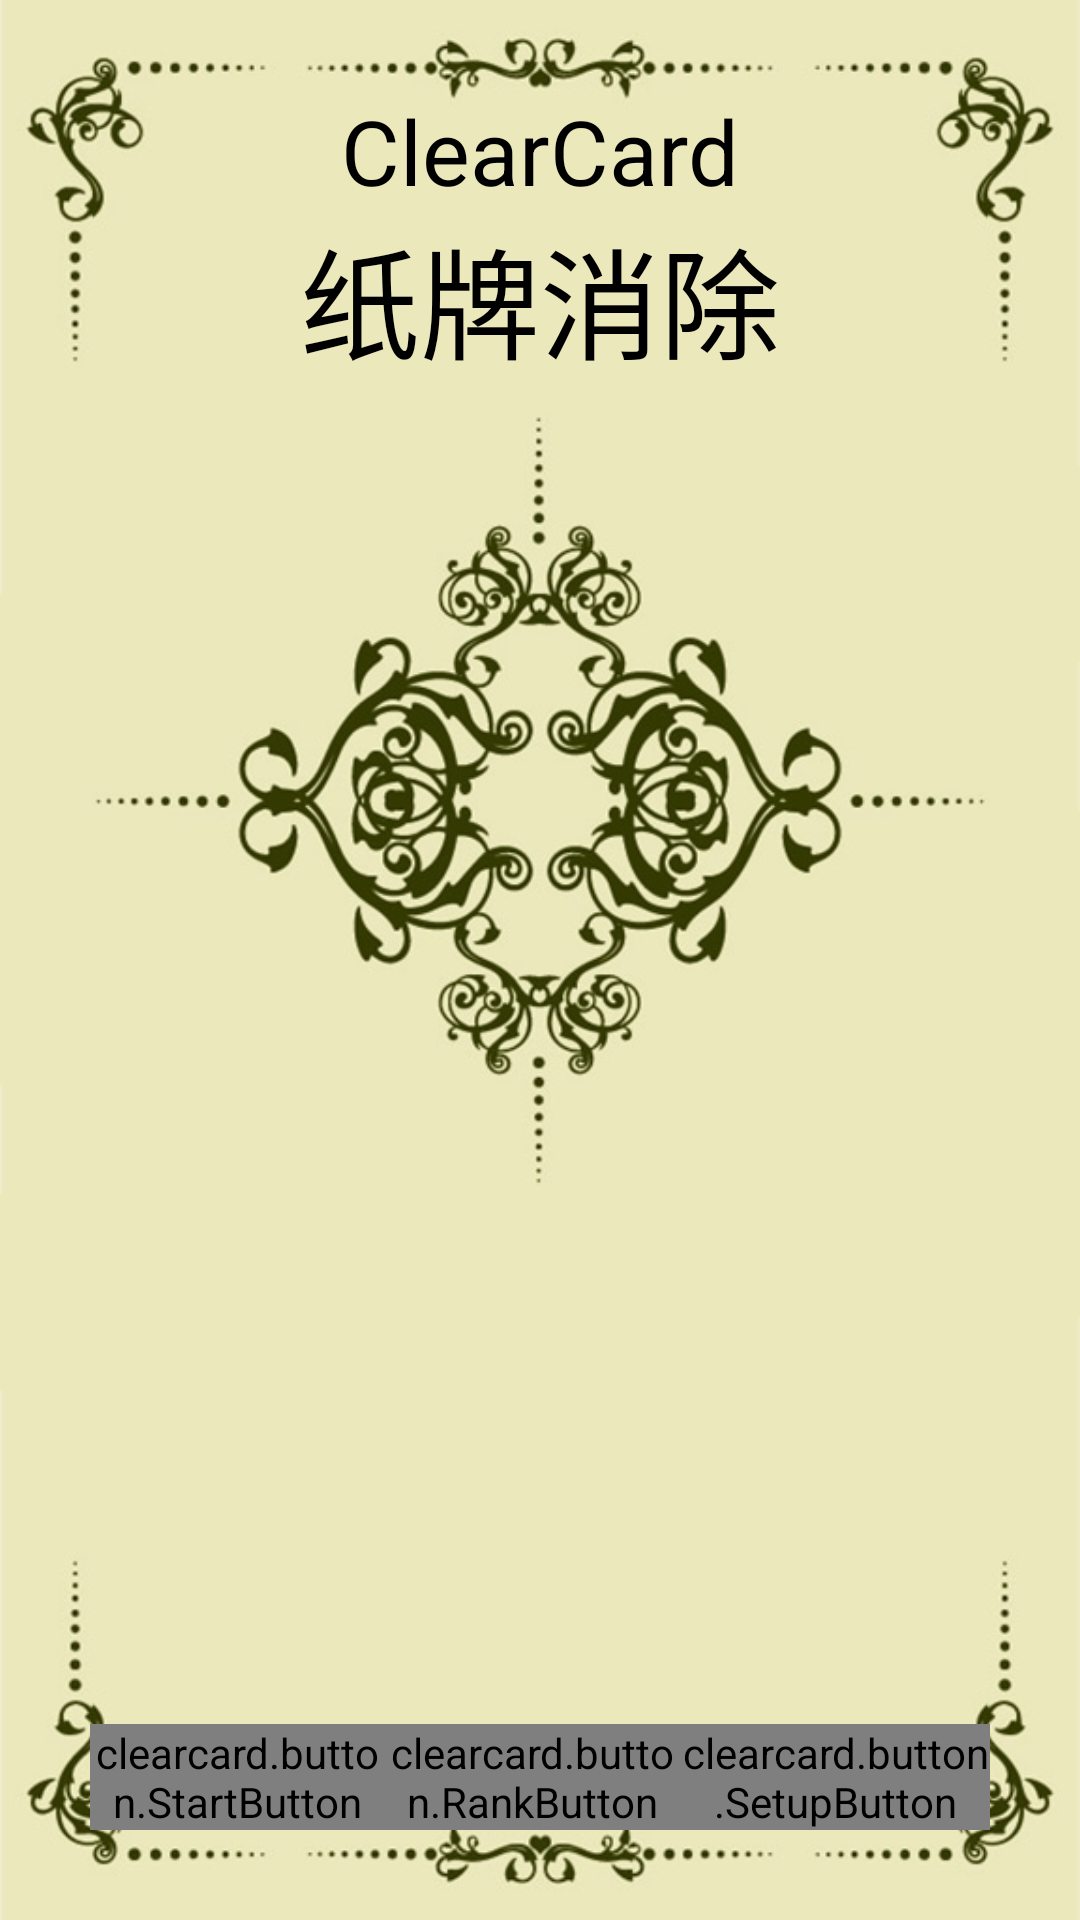

The Android layout XML behind this screen, and the referenced resources:
<!-- AndroidManifest.xml: activity theme android:Theme.Holo.Light.NoActionBar.Fullscreen -->
<!-- res/layout/menu.xml -->
<?xml version="1.0" encoding="utf-8"?>

<LinearLayout xmlns:android="http://schemas.android.com/apk/res/android"
    android:layout_width="match_parent"
    android:layout_height="match_parent"
    android:background="@drawable/background_blank"
    android:orientation="vertical"
    android:padding="@dimen/game_padding" >

    <LinearLayout
        android:layout_width="match_parent"
        android:layout_height="0dp"
        android:layout_weight="1"
        android:orientation="vertical" >

        <TextView
            android:id="@+id/textView_app_eng_name"
            android:layout_width="match_parent"
            android:layout_height="wrap_content"
            android:gravity="center"
            android:text="@string/app_name"
            android:textAppearance="?android:attr/textAppearanceMedium"
            android:textSize="@dimen/title_eng_size" />

        <TextView
            android:id="@+id/TextView_app_chi_name"
            android:layout_width="match_parent"
            android:layout_height="wrap_content"
            android:gravity="center"
            android:text="@string/app_chi_name"
            android:textAppearance="?android:attr/textAppearanceLarge"
            android:textSize="@dimen/title_chi_size" />

        <ImageView
            android:id="@+id/imageLogogoo"
            android:layout_width="wrap_content"
            android:layout_height="wrap_content"
            android:contentDescription="@string/app_name"
            android:src="@drawable/logogoo" />

    </LinearLayout>

    <LinearLayout
        android:layout_width="match_parent"
        android:layout_height="wrap_content"
        android:baselineAligned="false"
        android:orientation="horizontal" >

        <LinearLayout
            android:layout_width="wrap_content"
            android:layout_height="match_parent"
            android:layout_weight="1"
            android:gravity="center"
            android:orientation="vertical" >

            <clearcard.button.StartButton
                android:id="@+id/Button_start"
                android:layout_width="wrap_content"
                android:layout_height="wrap_content" />

        </LinearLayout>

        <LinearLayout
            android:layout_width="wrap_content"
            android:layout_height="match_parent"
            android:layout_weight="1"
            android:gravity="center"
            android:orientation="vertical" >

            <clearcard.button.RankButton
                android:id="@+id/Button_rank"
                android:layout_width="wrap_content"
                android:layout_height="wrap_content" />

        </LinearLayout>

        <LinearLayout
            android:layout_width="wrap_content"
            android:layout_height="match_parent"
            android:layout_weight="1"
            android:gravity="center"
            android:orientation="vertical" >

            <clearcard.button.SetupButton
                android:id="@+id/Button_setup"
                android:layout_width="wrap_content"
                android:layout_height="wrap_content" />

        </LinearLayout>

    </LinearLayout>

</LinearLayout>
<!-- resources referenced by this layout -->
<resources>
  <dimen android:id="@+id/dimen1" android:layout_width="wrap_content" android:layout_height="wrap_content" name="game_padding">30dp</dimen>
  <dimen android:id="@+id/dimen1" android:layout_width="wrap_content" android:layout_height="wrap_content" name="title_chi_size">40dp</dimen>
  <dimen android:id="@+id/dimen1" android:layout_width="wrap_content" android:layout_height="wrap_content" name="title_eng_size">30dp</dimen>
  <!-- drawable background_blank: png bitmap (drawable-hdpi, 99636 bytes) -->
  <!-- drawable logogoo: png bitmap (drawable-hdpi, 162436 bytes) -->
  <string name="app_chi_name">纸牌消除</string>
  <string name="app_name">ClearCard</string>
</resources>
